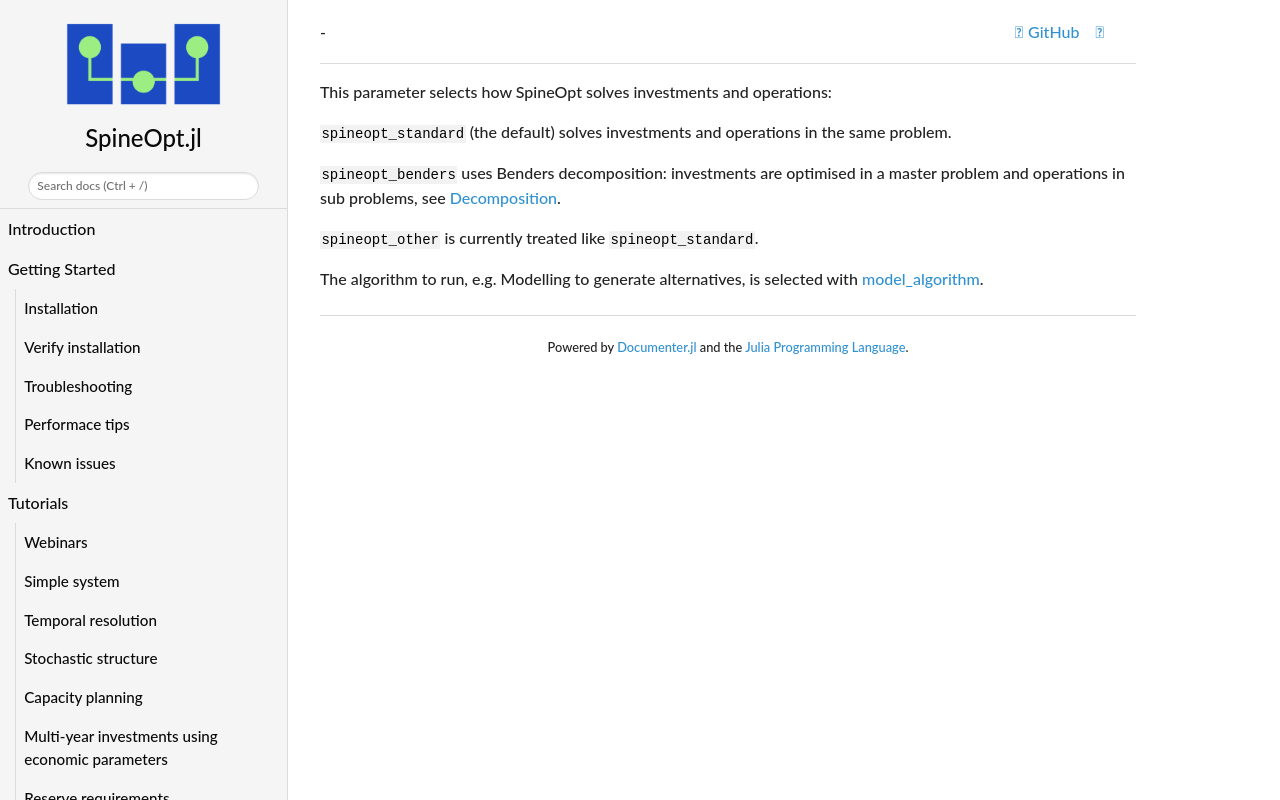

repository: spine-tools/SpineOpt.jl · page: dev/concept_reference/model_type/index.html · generator: mkdocs

This parameter selects how SpineOpt solves investments and operations:

`spineopt_standard` (the default) solves investments and operations in the same problem.

`spineopt_benders` uses Benders decomposition: investments are optimised in a master problem
and operations in sub problems, see [Decomposition](@ref).

`spineopt_other` is currently treated like `spineopt_standard`.

The algorithm to run, e.g. Modelling to generate alternatives, is selected with [model\_algorithm](@ref).
